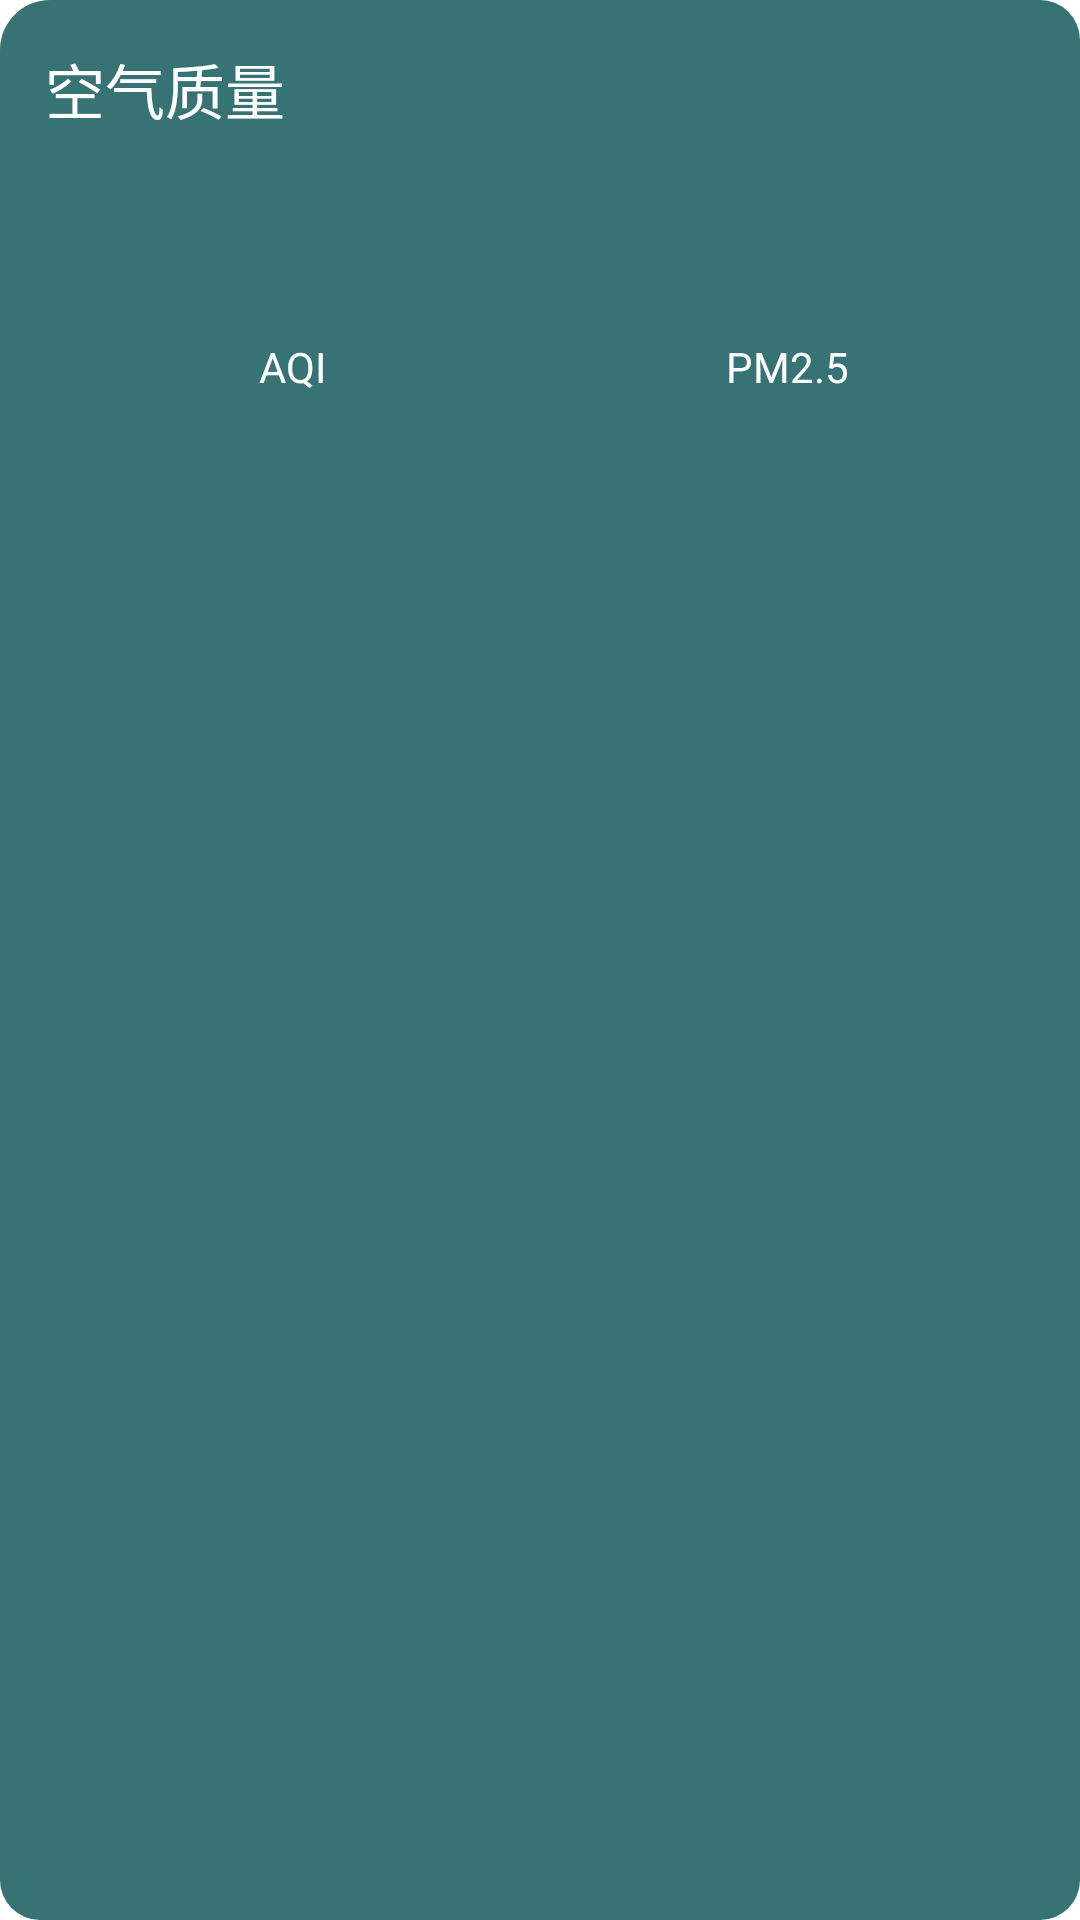

This screen was rendered from an Android layout file. Write that file and the resources it references.
<!-- AndroidManifest.xml: application theme Theme.Experiment4Application -->
<!-- res/layout/aqi.xml -->
<?xml version="1.0" encoding="utf-8"?>
<LinearLayout
    xmlns:android="http://schemas.android.com/apk/res/android"
    android:orientation="vertical"
    android:layout_width="match_parent"
    android:layout_height="wrap_content"
    android:layout_margin="15dp"
    android:background="@drawable/background_api">

    <TextView
        android:layout_width="wrap_content"
        android:layout_height="wrap_content"
        android:layout_marginLeft="15dp"
        android:layout_marginTop="15dp"
        android:text="空气质量"
        android:textColor="#fff"
        android:textSize="20sp"/>

    <LinearLayout
        android:layout_width="match_parent"
        android:layout_height="wrap_content"
        android:layout_margin="15dp">

        <RelativeLayout
            android:layout_width="0dp"
            android:layout_height="match_parent"
            android:layout_weight="1">

            <LinearLayout
                android:orientation="vertical"
                android:layout_width="match_parent"
                android:layout_height="wrap_content"
                android:layout_centerInParent="true">

                <TextView
                    android:id="@+id/aqi_text"
                    android:layout_width="wrap_content"
                    android:layout_height="wrap_content"
                    android:layout_gravity="center"
                    android:textColor="#fff"
                    android:textSize="40sp"
                    />

                <TextView
                    android:layout_width="wrap_content"
                    android:layout_height="wrap_content"
                    android:layout_gravity="center"
                    android:text="AQI"
                    android:textColor="#fff" />

            </LinearLayout>

        </RelativeLayout>

        <RelativeLayout
            android:layout_width="0dp"
            android:layout_height="match_parent"
            android:layout_weight="1">

            <LinearLayout
                android:orientation="vertical"
                android:layout_width="match_parent"
                android:layout_height="wrap_content"
                android:layout_centerInParent="true">

                <TextView
                    android:id="@+id/pm25_text"
                    android:layout_width="wrap_content"
                    android:layout_height="wrap_content"
                    android:layout_gravity="center"
                    android:textColor="#fff"
                    android:textSize="40sp"
                    />

                <TextView
                    android:layout_width="wrap_content"
                    android:layout_height="wrap_content"
                    android:layout_gravity="center"
                    android:text="PM2.5"
                    android:textColor="#fff" />

            </LinearLayout>

        </RelativeLayout>

    </LinearLayout>

</LinearLayout>
<!-- resources referenced by this layout -->
<resources>
  <!-- drawable background_api (drawable) -->
  <?xml version="1.0" encoding="utf-8"?>
  <shape xmlns:android="http://schemas.android.com/apk/res/android">
      <solid android:color="#377375" />
      <corners android:topLeftRadius="50px"
          android:topRightRadius="40px"
      android:bottomRightRadius="40px"
      android:bottomLeftRadius="40px"/>
  </shape>
  <style name="Theme.Experiment4Application" parent="Theme.MaterialComponents.DayNight.DarkActionBar">
          
          <item name="colorPrimary">@color/purple_500</item>
          <item name="colorPrimaryVariant">@color/purple_700</item>
          <item name="colorOnPrimary">@color/white</item>
          
          <item name="colorSecondary">@color/teal_200</item>
          <item name="colorSecondaryVariant">@color/teal_700</item>
          <item name="colorOnSecondary">@color/black</item>
          
          <item name="android:statusBarColor" tools:targetApi="l">?attr/colorPrimaryVariant</item>
          
      </style>
  <!-- not gathered from this repository: default colours our renderer supplied (Android Studio template values) -->
  <color name="purple_500">#FF6200EE</color>
  <color name="purple_700">#FF3700B3</color>
  <color name="teal_200">#FF03DAC5</color>
  <color name="teal_700">#FF018786</color>
  <color name="black">#FF000000</color>
  <color name="white">#FFFFFFFF</color>
</resources>
